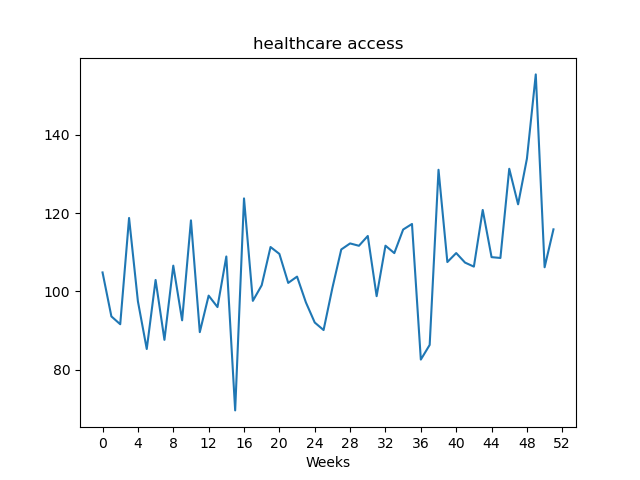

Values plotted in this chart, from the file beside it:
, value
Week1, 104.9
Week2, 93.65
Week3, 91.65
Week4, 118.8
Week5, 97.49
Week6, 85.34
Week7, 102.9
Week8, 87.67
Week9, 106.6
Week10, 92.65
Week11, 118.1
Week12, 89.64
Week13, 98.95
Week14, 96.03
Week15, 108.9
Week16, 69.68
Week17, 123.7
Week18, 97.61
Week19, 101.6
Week20, 111.3
Week21, 109.6
Week22, 102.2
Week23, 103.8
Week24, 97.22
Week25, 92.09
Week26, 90.17
Week27, 100.9
Week28, 110.7
Week29, 112.3
Week30, 111.7
Week31, 114.2
Week32, 98.81
Week33, 111.7
Week34, 109.8
Week35, 115.8
Week36, 117.2
Week37, 82.64
Week38, 86.38
Week39, 131
Week40, 107.5
Week41, 109.8
Week42, 107.4
Week43, 106.3
Week44, 120.8
Week45, 108.8
Week46, 108.5
Week47, 131.3
Week48, 122.2
Week49, 133.9
Week50, 155.4
Week51, 106.2
Week52, 115.8
